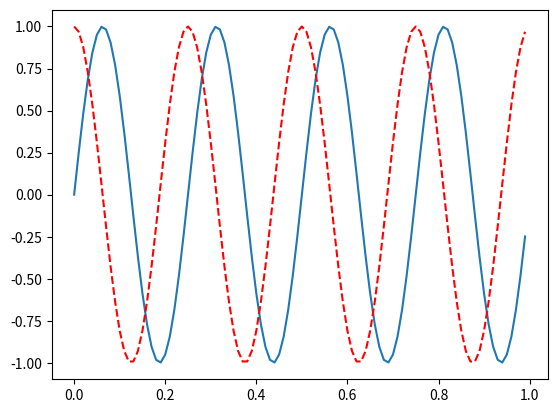

The matplotlib source for this figure:
# [redacted]
# 教程 https://www.yiibai.com/numpy/numpy_ndarray_object.html
# 通常矩阵的变量都是大写，我这个涂方便换了小写

import numpy as np
import numpy.matlib
import matplotlib.pyplot as plt

'''
# 一维数据
a = np.array([1,2,3])

# 二维数据
b = np.array([[1,2], [3,4]])

# 最小维度
c = np.array([1, 2, 3, 4, 5], ndmin = 2)

# dtype 参数
d = np.array([1,  2,  3], dtype = complex)

'''


# # dtype
# dt = np.dtype([('age',np.int8)])
# a = np.array([(10,),(20,),(30,)], dtype = dt)

# # reshape
# b = np.array([[1,2,3],[4,5,6]])
# c = b.reshape(3,2)


# # 等间隔数字的数组
# d = np.arange(24)
# e = d.reshape(2,4,3)

# a = np.zeros(5, dtype = float)
# # [ 0.  0.  0.  0.  0.]

# b = np.ones(5) # dtype=float

# # 下面两个都是矩阵
# c = np.matlib.ones((2,2))
# d = np.matlib.ones((3,2))
# # print(d)


# i = np.matrix('1,2;3,4')
# e = np.matrix('3,4;5,7')
# # print(i * e)

# v = np.matrix('1;2;4')
# # print(np.log(v))

# h = [1,2,3]
# # print(np.mat(h))

# m = np.mat([[2,5,1],[4,6,2]])
# # print(m < 3)

t = np.arange(0,1,0.01)
y = np.sin(2*np.pi*4*t)
y2 = np.cos(2*np.pi*4*t)
plt.plot(t, y)
# plt.ylabel('some numbers')
# plt.ion()
plt.plot(t, y2, 'r--')
# plt.pause(1)
plt.show()